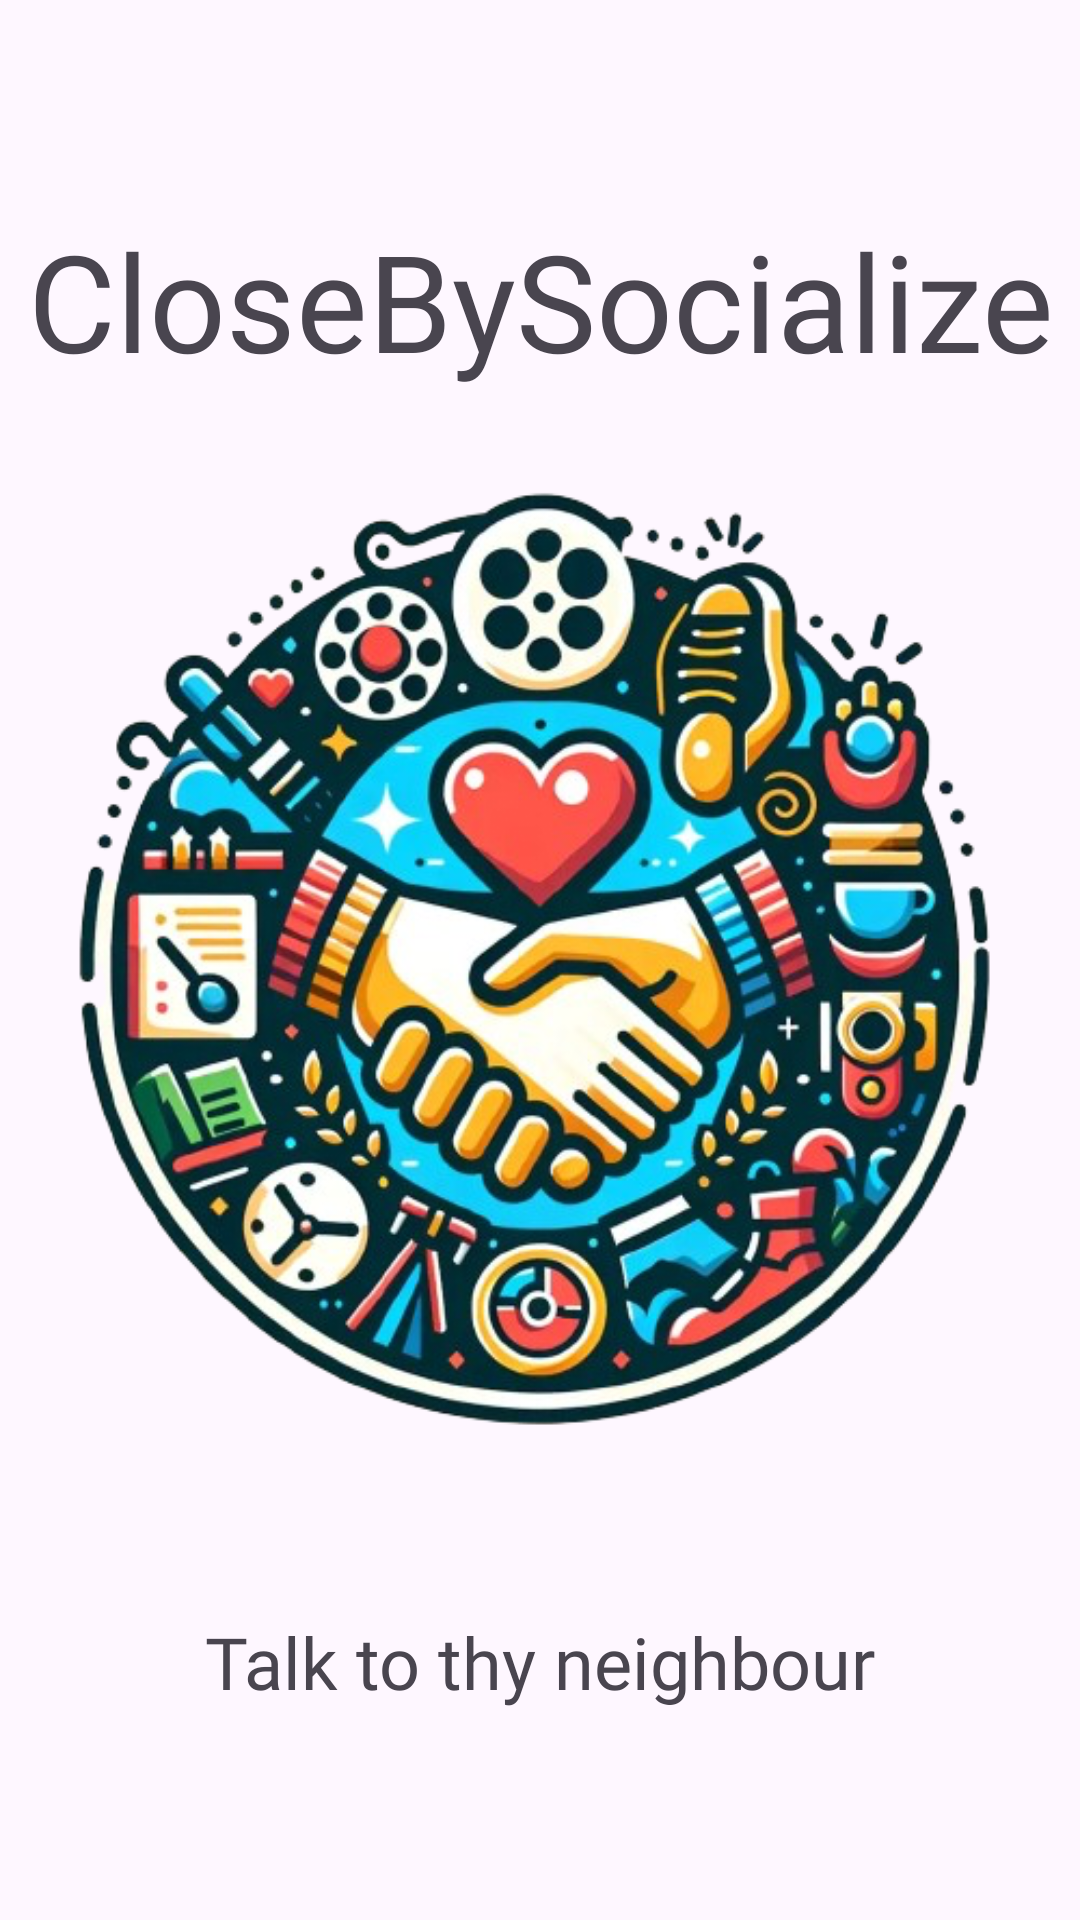

Android layout source for this screen:
<!-- AndroidManifest.xml: application theme Theme.CloseBySocialize -->
<!-- res/layout/activity_splash.xml -->
<?xml version="1.0" encoding="utf-8"?>
<androidx.constraintlayout.widget.ConstraintLayout xmlns:android="http://schemas.android.com/apk/res/android"
    xmlns:app="http://schemas.android.com/apk/res-auto"
    xmlns:tools="http://schemas.android.com/tools"
    android:layout_width="match_parent"
    android:layout_height="match_parent"
    tools:context=".login.SplashActivity">

    <RelativeLayout
        android:layout_width="match_parent"
        android:layout_height="match_parent"
        android:orientation="vertical"
        android:gravity="center">

        <ImageView
            android:id="@+id/splash_icon"
            android:layout_width="wrap_content"
            android:layout_height="wrap_content"
            android:src="@drawable/app_icon_closebysocialize" />

        <TextView
            android:id="@+id/closeBySocializeTextView"
            android:layout_width="match_parent"
            android:layout_height="wrap_content"
            android:layout_alignTop="@+id/splash_icon"
            android:fontFamily="@font/berkshire_swash"
            android:gravity="center_horizontal"
            android:text="@string/close_by_socialize"
            android:textSize="45sp"
            app:autoSizeTextType="uniform"
            app:autoSizeMinTextSize="12sp"
            app:autoSizeMaxTextSize="45sp"
            app:autoSizeStepGranularity="1sp" />

        <TextView
            android:id="@+id/splash_text"
            android:layout_width="match_parent"
            android:layout_height="wrap_content"
            android:layout_alignBottom="@id/splash_icon"
            android:layout_marginTop="0dp"
            android:fontFamily="@font/poppins_medium"
            android:gravity="center_horizontal"
            android:text="@string/splash_message"
            android:textSize="24sp"
            app:autoSizeMaxTextSize="24sp"
            app:autoSizeMinTextSize="12sp"
            app:autoSizeStepGranularity="1sp"
            app:autoSizeTextType="uniform" />

    </RelativeLayout>

</androidx.constraintlayout.widget.ConstraintLayout>
<!-- resources referenced by this layout -->
<resources>
  <!-- drawable app_icon_closebysocialize: png bitmap (drawable, 434707 bytes) -->
  <string name="close_by_socialize">CloseBySocialize</string>
  <string name="splash_message">Talk to thy neighbour</string>
  
      // login screen
  <style name="Theme.CloseBySocialize" parent="Base.Theme.CloseBySocialize" />
  <style name="Base.Theme.CloseBySocialize" parent="Theme.Material3.DayNight.NoActionBar">
          
          
      </style>
</resources>
